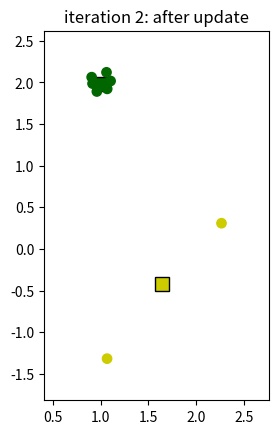
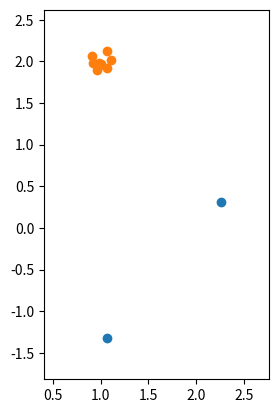
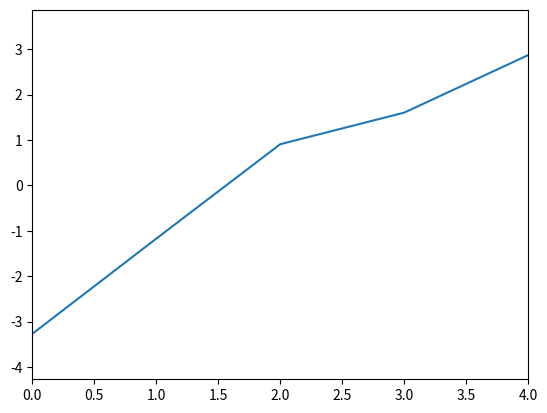

Python code for these plots, in order:
import numpy as np
import matplotlib as mpl
import matplotlib.pyplot as plt
import numpy as np
import matplotlib.pyplot as plt
from matplotlib.patches import Ellipse
import matplotlib.transforms as transforms
from math import sqrt, pi
from matplotlib.widgets import Slider, Button
np.random.seed(3)

colors = ["#cccc00", "#006600", "m", "b", "r"]

def EM(data, K, m, n_iter = 25, return_all_iterations=False, random_choice=True):
    N, M = data.shape # assume: N is number of data points, M is each data point's dimens

    sigma_def = 3
    likeli = []
    #random initialization
    if random_choice == True:
        for mm in range(M):
            m[:, mm] = np.random.uniform(np.min(data[:,mm]), np.max(data[:,mm]), (K, ))
    Sigma = [sigma_def*np.eye(M) for kk in range(K)]
    gamma = 1/K*np.ones((N,K), dtype=np.int32)
    p = 1/K*np.ones((K,))
    gamma_old = None
    
      
    # if we want to get back all parameters for each single iteration    
    if return_all_iterations:
        Sigma_history = [[np.copy(Sigma[k]) for k in range(K)]]
        m_history = np.zeros((1, K, M))
        m_history[0, :, :] = m
        gamma_history = np.zeros((1, N, K))
        gamma_history[0, :, :] = gamma
        p_history = np.zeros((1,K))
        p_history[0, :] = p
    # if we are only interested in the final clustering result        
    else:
        m_history = None
        Sigma_history = None
        gamma_history = None
        p_history = None
    
    likeli_new = 0
    for n in range(N):
        x = data[n, :]
        terms = np.array([p[k]*1/sqrt((2*pi)**M*np.linalg.det(Sigma[k])) * np.exp(-0.5*(x-m[k,:]) @ (np.linalg.inv(Sigma[k]) @ (x-m[k,:]))) for k in range(K)])
        likeli_new = likeli_new + np.log(np.sum(terms))
    likeli_new = 1/N * likeli_new
    #print(likeli_new) 
    for it in range(n_iter):
        likeli.append(likeli_new) 
        # assignment step
        for n in range(N):
            x = data[n, :]
            terms = np.array([p[k]*1/sqrt((2*pi)**M*np.linalg.det(Sigma[k])) * np.exp(-0.5*(x-m[k,:]) @ (np.linalg.inv(Sigma[k]) @ (x-m[k,:]))) for k in range(K)])
            gamma[n, :] = terms/np.sum(terms)
        
        
            
        if return_all_iterations:
            gamma_history = np.append(gamma_history, [gamma], 0)
        

        # update step
        means = np.dot(gamma.T, data)
        Nk = [np.sum(gamma[:, k]) for k in range(K)]
        m_new = np.array([ means[k, :]/Nk[k] for k in range(K)])
        
        # if we haven't moved a lot, break the loop and stick with current clustering
        #if np.sum(np.sum((m-m_new)*(m-m_new))) < 10**-8:
            #break
        
        m = m_new
        
        Sigma_new = [np.zeros((M, M)) for k in range(K)]
        for k in range(K):
            Sigmak = np.zeros((M,M))
            for n in range(N):
                x = data[n, :]
                Sigmak += gamma[n, k] * np.dot((x-m[k,:]).reshape((-1,1)), (x-m[k,:]).reshape((1,-1)))
            Sigma_new[k] = Sigmak/Nk[k]
            if np.linalg.det(Sigma_new[k]) < 1e-10:
                print("Covariance singularity!")
                return {"success": False, "m": m, "Sigma": Sigma, "p": p, "gamma": gamma, "m_history": m_history, "Sigma_history": Sigma_history, "p_history": p_history, "gamma_history": gamma_history, 'likelihood':likeli} # return a dictionary 
        
        Sigma = [np.copy(Sigma_new[k]) for k in range(K)]

        p = np.array([Nk[k]/N for k in range(K)])

        
        if return_all_iterations:
            m_history = np.append(m_history, [m], 0)
            Sigma_history.append([np.copy(Sigma_new[k]) for k in range(K)])
            p_history = np.append(p_history, [p], 0)
        likeli_old = likeli_new
        likeli_new = 0
        for n in range(N):
            x = data[n, :]
            terms = np.array([p[k]*1/sqrt((2*pi)**M*np.linalg.det(Sigma[k])) * np.exp(-0.5*(x-m[k,:]) @ (np.linalg.inv(Sigma[k]) @ (x-m[k,:]))) for k in range(K)])
            likeli_new = likeli_new + np.log(np.sum(terms))
        likeli_new = 1/N * likeli_new
        #print(likeli_new)
        if likeli_new > 10**8:
            print("Error")
            return {"success": False, "m": m, "Sigma": Sigma, "p": p, "gamma": gamma, "m_history": m_history, "Sigma_history": Sigma_history, "p_history": p_history, "gamma_history": gamma_history, 'likelihood':likeli} # return a dictionary 
        if likeli_new - likeli_old < 10**-8:
            break
    return {"success": True, "m": m, "Sigma": Sigma, "p": p, "gamma": gamma, "m_history": m_history, "Sigma_history": Sigma_history, "p_history": p_history, "gamma_history": gamma_history, 'likelihood':likeli} # return a dictionary 


# matplotlib ellipse plotter (from matplotlib.org)


def colorFader(c1,c2,mix=0): #fade (linear interpolate) from color c1 (at mix=0) to c2 (mix=1)
    c1=np.array(mpl.colors.to_rgb(c1))
    c2=np.array(mpl.colors.to_rgb(c2))
    return mpl.colors.to_hex((1-mix)*c1 + mix*c2)


def plot_ellipse(mean, cov, ax, n_std=1.0, color='k', **kwargs):
    """
    Create a plot of the covariance confidence ellipse of `x` and `y`

    Parameters
    ----------
    x, y : array_like, shape (n, )
        Input data.

    ax : matplotlib.axes.Axes
        The axes object to draw the ellipse into.

    n_std : float
        The number of standard deviations to determine the ellipse's radiuses.

    Returns
    -------
    matplotlib.patches.Ellipse

    Other parameters
    ----------------
    kwargs : `~matplotlib.patches.Patch` properties
    """

    #cov = np.cov(x, y)
    pearson = cov[0, 1]/np.sqrt(cov[0, 0] * cov[1, 1])
    # Using a special case to obtain the eigenvalues of this
    # two-dimensionl dataset.
    ell_radius_x = np.sqrt(1 + pearson)
    ell_radius_y = np.sqrt(1 - pearson)
    ellipse = Ellipse((0, 0),
        width=ell_radius_x * 2,
        height=ell_radius_y * 2,
        color=color, alpha = 0.05,
        **kwargs)

    # Calculating the stdandard deviation of x from
    # the squareroot of the variance and multiplying
    # with the given number of standard deviations.
    scale_x = np.sqrt(cov[0, 0]) * n_std

    # calculating the stdandard deviation of y ...
    scale_y = np.sqrt(cov[1, 1]) * n_std

    transf = transforms.Affine2D() \
        .rotate_deg(45) \
        .scale(scale_x, scale_y) \
        .translate(mean[0], mean[1])
    

    ellipse.set_transform(transf + ax.transData)
    return ax.add_patch(ellipse)


if __name__ == "__main__":
    # Test cases. Fiddle with parameters:
    n_iter = 100
    K = 2 # number of clusters
    
    option = 7 # select scenario 
    
    # description of options:
    # option 1: three clusters with few points
    # option 2: two elongated clusters
    # option 3: one large, one small cluster
    # option 4: small, dense cluster within large cluster
    # option 5: two ring-shaped clusters
    # option 6: faithful.csv
    
    

    # END parameters TODO: plot, von welcher normalverteilung Daten ursprünglich erstellt
    
    if option == 1:
        mean1 = np.array([1,0])
        sig1 = 0.05*np.eye(2)
        mean2 = np.array([0, 1])
        sig2 = 0.05*np.eye(2)
        mean3 = np.array([2, 1])
        sig3 = 0.05*np.eye(2)
        first = np.random.multivariate_normal(mean1, sig1, 5)
        second = np.random.multivariate_normal(mean2, sig2, 5)
        third = np.random.multivariate_normal(mean3, sig3, 5)
        data = np.concatenate((first, second, third))
        m = np.zeros((K, data.shape[1]))
        choice = True
    elif option == 2:
        mean1 = np.array([1,0])
        sig1 = np.diag([1.5, 0.05])
        mean2 = np.array([1, 2])
        sig2 = np.diag([1.5, 0.05])
        data = np.concatenate((np.random.multivariate_normal(mean1, sig1, 25), np.random.multivariate_normal(mean2, sig2, 25)))
        m = np.zeros((K, data.shape[1]))
        choice = True
    elif option == 3:
        mean1 = np.array([4, 5])
        sig1 = np.diag([0.5, 3])
        mean2 = np.array([7, 5])
        sig2 = np.diag([0.2, 0.2])
        data = np.concatenate((np.random.multivariate_normal(mean1, sig1, 50), np.random.multivariate_normal(mean2, sig2, 10))) 
        m = np.zeros((K, data.shape[1]))
        choice = True
    elif option == 4:
        mean1 = np.array([1, 1])
        sig1 = np.diag([4, 4])
        mean2 = np.array([3.5, 1])
        sig2 = np.diag([0.01, 0.01])
        data = np.concatenate((np.random.multivariate_normal(mean1, sig1, 50), np.random.multivariate_normal(mean2, sig2, 50)))
        m = np.zeros((K, data.shape[1]))
        choice = True
    elif option == 5:
        data1 = np.random.normal(0, 1, (40,2))
        norms1 = np.tile(np.sqrt(data1[:,0]**2 + data1[:, 1]**2), (2, 1)).T
        data1 = data1/(norms1) + np.random.normal(0, 0.05, (40,2))        
        data2 = np.random.normal(0, 1, (40,2))
        norms2 = np.tile(np.sqrt(data2[:,0]**2 + data2[:, 1]**2), (2, 1)).T
        data2 = data2/(0.3*norms2) + np.random.normal(0, 0.05, (40,2))
        data = np.concatenate((data1, data2))
        m = np.zeros((K, data.shape[1]))
        choice = True
    elif option == 7: #singularity
        mean1 = np.array([1,0])
        sig1 = np.diag([0.5, 0.5])
        mean2 = np.array([1, 2])
        sig2 = np.diag([0.005, 0.005])
        first = np.random.multivariate_normal(mean1, sig1, 2)
        second = np.random.multivariate_normal(mean2, sig2, 10)
        data = np.concatenate((first, second))
        m = np.zeros((K, data.shape[1]))
        choice = True
        
    elif option == 8: #maybe not a global maximum
        data1 = np.random.normal(0, 1, (40,2))
        norms1 = np.tile(np.sqrt(data1[:,0]**2 + data1[:, 1]**2), (2, 1)).T
        first = data1/(norms1) + np.random.normal(0, 0.05, (40,2))        
        data2 = np.random.normal(0, 1, (40,2))
        norms2 = np.tile(np.sqrt(data2[:,0]**2 + data2[:, 1]**2), (2, 1)).T
        second = data2/(0.3*norms2) + np.random.normal(0, 0.05, (40,2))
        data = np.concatenate((first, second))
        m1 = np.zeros((K, data.shape[1]))
        choice = False
        m1[0,0] = 0
        m1[0,1] = -2
        m1[1,0] = 0
        m1[1,1] = 2
        m2 = np.zeros((K, data.shape[1]))
        m2[0,0] = 0
        m2[0,1] = 0
        m2[1,0] = 2
        m2[1,1] = -2
    elif option == 9: #no global maximum
        mean1 = np.array([1,0])
        sig1 = np.diag([1.5, 0.05])
        mean2 = np.array([1, 2])
        sig2 = np.diag([1.5, 0.05])
        first = np.random.multivariate_normal(mean1, sig1, 20)
        second = np.random.multivariate_normal(mean2, sig2, 20)
        data = np.concatenate((first, second))
        m = np.zeros((K, data.shape[1]))
        m1 = np.zeros((K, data.shape[1]))
        choice = False
        m1[0,0] = 0
        m1[0,1] = -2
        m1[1,0] = 0
        m1[1,1] = 2
        m2 = np.zeros((K, data.shape[1]))
        m2[0,0] = -2
        m2[0,1] = -1
        m2[1,0] = 2
        m2[1,1] = -1
    elif option == 10:
        mean1 = np.array([-1,-2])
        sig1 = np.diag([1.5, 0.05])
        mean2 = np.array([1, 2])
        sig2 = np.diag([1.5, 0.05])
        first = np.random.multivariate_normal(mean1, sig1, 20)
        second = np.random.multivariate_normal(mean2, sig2, 20)
        data = np.concatenate((first, second))
        m = np.zeros((K, data.shape[1]))
        m1 = np.zeros((K, data.shape[1]))
        choice = False
        m1[0,0] = -2
        m1[0,1] = 2
        m1[1,0] = 4
        m1[1,1] = -4
        m2 = np.zeros((K, data.shape[1]))
        m2[0,0] = -2
        m2[0,1] = 2
        m2[1,0] = 2
        m2[1,1] = 2
    # find bounding box of data (for plotting purposes)
    xmin = np.min(data[:, 0])
    xmax = np.max(data[:, 0])
    ymin = np.min(data[:, 1])
    ymax = np.max(data[:, 1])
    dmin = min(xmin, ymin)
    dmax = max(xmax, ymax)
    
    #data = np.concatenate((np.random.normal(0, 0.05, (10,)), np.random.normal(1, 0.05, (10,)))).reshape((-1,1))
    
    
    
    
    
    def drawfig(it, m, m_history, n_iter, Sigma, Sigma_history, p, p_history, gamma, gamma_history):
        plt.figure()
        #ax1 = plt.subplot(1,2,1)
        ax2 = plt.subplot(1,2,2)
        #ax1.set_xlim([xmin-0.5, xmax+0.5])
        #ax1.set_ylim([ymin-0.5, ymax+0.5])
        m_now = m_history[it+1, :, :]
        m_old = m_history[it, :, :]
        
        gamma_now = gamma_history[it+1, :]
        Sigma_now = Sigma_history[it+1]
        Sigma_old = Sigma_history[it]

        
        #for k in range(K):
            #ax1.plot(m_old[k, 0], m_old[k, 1], color = colors[k], marker = "s", markeredgecolor="k", markersize=10)
        
        
        
        #if K == 2: # linear interpolation between colors possible
            #mixcoeffs = gamma_now[:, 1]
            #sc = ax1.scatter(data[:, 0], data[:, 1], c=[colorFader(colors[0],colors[1],mixc) for mixc in mixcoeffs], s=45, zorder=2)
            
        #else: # for more clusters we can only color with the dominant cluster :(
            #cs_index = [int(list(gamma_now[n, :]).index(max(gamma_now[n, :]))) for n in range(N)]
            #ax1.scatter(data[:, 0], data[:, 1], c=[colors[csi] for csi in cs_index], s=45, zorder=2)
            
        #for k in range(K):
            #plot_ellipse(m_old[k, :], Sigma_old[k], ax1)
            #plot_ellipse(m_old[k, :], Sigma_old[k], ax1, n_std=2.0)
        

        
        
        ax2.set_xlim([xmin-0.5, xmax+0.5])
        ax2.set_ylim([ymin-0.5, ymax+0.5])
        
        for k in range(K):
            ax2.plot(m_now[k, 0], m_now[k, 1], color = colors[k], marker = "s", markeredgecolor="k", markersize=10)
                        
                        
                        
                            
        if K == 2: # linear interpolation between colors possible
            mixcoeffs = gamma_now[:, 1]
            sc = ax2.scatter(data[:, 0], data[:, 1], c=[colorFader(colors[0],colors[1],mixc) for mixc in mixcoeffs], s=45, zorder=2)
            
        else: # for more clusters we can only color with the dominant cluster :(
            cs_index = [int(list(gamma_now[n, :]).index(max(gamma_now[n, :]))) for n in range(N)]
            ax2.scatter(data[:, 0], data[:, 1], c=[colors[csi] for csi in cs_index], s=45, zorder=2)
        #for k in range(K):
            #plot_ellipse(m_now[k, :], Sigma_now[k], ax2)
            #plot_ellipse(m_now[k, :], Sigma_now[k], ax2, n_std=2.0)
        
        #ax1.set_title("iteration " + str(it) + ": after assignment")
        ax2.set_title("iteration " + str(it) + ": after update")
        #plt.title("iteration " + str(it) + ": after update")
        # ax1.set_aspect('equal')
        # ax2.set_aspect('equal')
        plt.show()
    
    def plotting(ret, just):
        #if ret["success"] == True:
        m = ret["m"]
        m_history = ret["m_history"]
    
        n_iter = m_history.shape[0] - 1
    
        Sigma = ret["Sigma"]
        Sigma_history = ret["Sigma_history"]
        p = ret["p"]
        p_history = ret["p_history"]
        gamma = ret["gamma"]
        gamma_history = ret["gamma_history"]
        likelihood = ret['likelihood']
        print(first)
        print(second)
        #print(m_history)
        #print(Sigma_history)
        #print(likelihood)
            
        plt.ion()
        #if ret["success"] == True:
        if just_last == True:
            drawfig(m_history.shape[0]-3, m, m_history, n_iter, Sigma, Sigma_history, p, p_history, gamma, gamma_history)
            #initial      
            plt.figure()
            ax1 = plt.subplot(1,2,1)
            ax1.set_xlim([xmin-0.5, xmax+0.5])
            ax1.set_ylim([ymin-0.5, ymax+0.5])
            ax1.scatter(first[:, 0], first[:, 1])
            ax1.scatter(second[:, 0], second[:, 1])
            if option == 1:
                ax1.scatter(third[:, 0], third[:, 1])
            #ax1.set_title("initial clusters")
            plt.show()
    
            #likelihood
            plt.figure()
            ax1 = plt.subplot(1,1,1)
            ax1.set_xlim([0, len(likelihood)-1])
            ax1.set_ylim([min(likelihood)-1, max(likelihood)+1])
            plt.plot(likelihood)
            #ax1.set_title("values of loglikelihood")
            plt.show()
        else:
            for it in range(m_history.shape[0]-2):
                drawfig(it, m, m_history, n_iter, Sigma, Sigma_history, p, p_history, gamma, gamma_history)
                #initial      
                plt.figure()
                ax1 = plt.subplot(1,2,1)
                ax1.set_xlim([xmin-0.5, xmax+0.5])
                ax1.set_ylim([ymin-0.5, ymax+0.5])
                ax1.scatter(first[:, 0], first[:, 1])
                ax1.scatter(second[:, 0], second[:, 1])
                if option == 1:
                    ax1.scatter(third[:, 0], third[:, 1])
                ax1.set_title("initial clusters")
                plt.show()

                #likelihood
                plt.figure()
                ax1 = plt.subplot(1,1,1)
                ax1.set_xlim([0, len(likelihood)-1])
                ax1.set_ylim([min(likelihood)-1, max(likelihood)+1])
                plt.plot(likelihood)
                ax1.set_title("values of loglikelihood")
                plt.show()
    N, M = data.shape
    just_last = True #parameter, if we only want to draw last
    if option == 8 or option == 9 or option == 10:
        ret1 = EM(data, K, m1, n_iter = n_iter, return_all_iterations=True, random_choice=choice)
        plotting(ret1, just_last)
        ret2 = EM(data, K, m2, n_iter = n_iter, return_all_iterations=True, random_choice=choice)
        plotting(ret2, just_last)
    else:
        ret = EM(data, K, m, n_iter = n_iter, return_all_iterations=True, random_choice=choice)
        plotting(ret, just_last)
    
  
